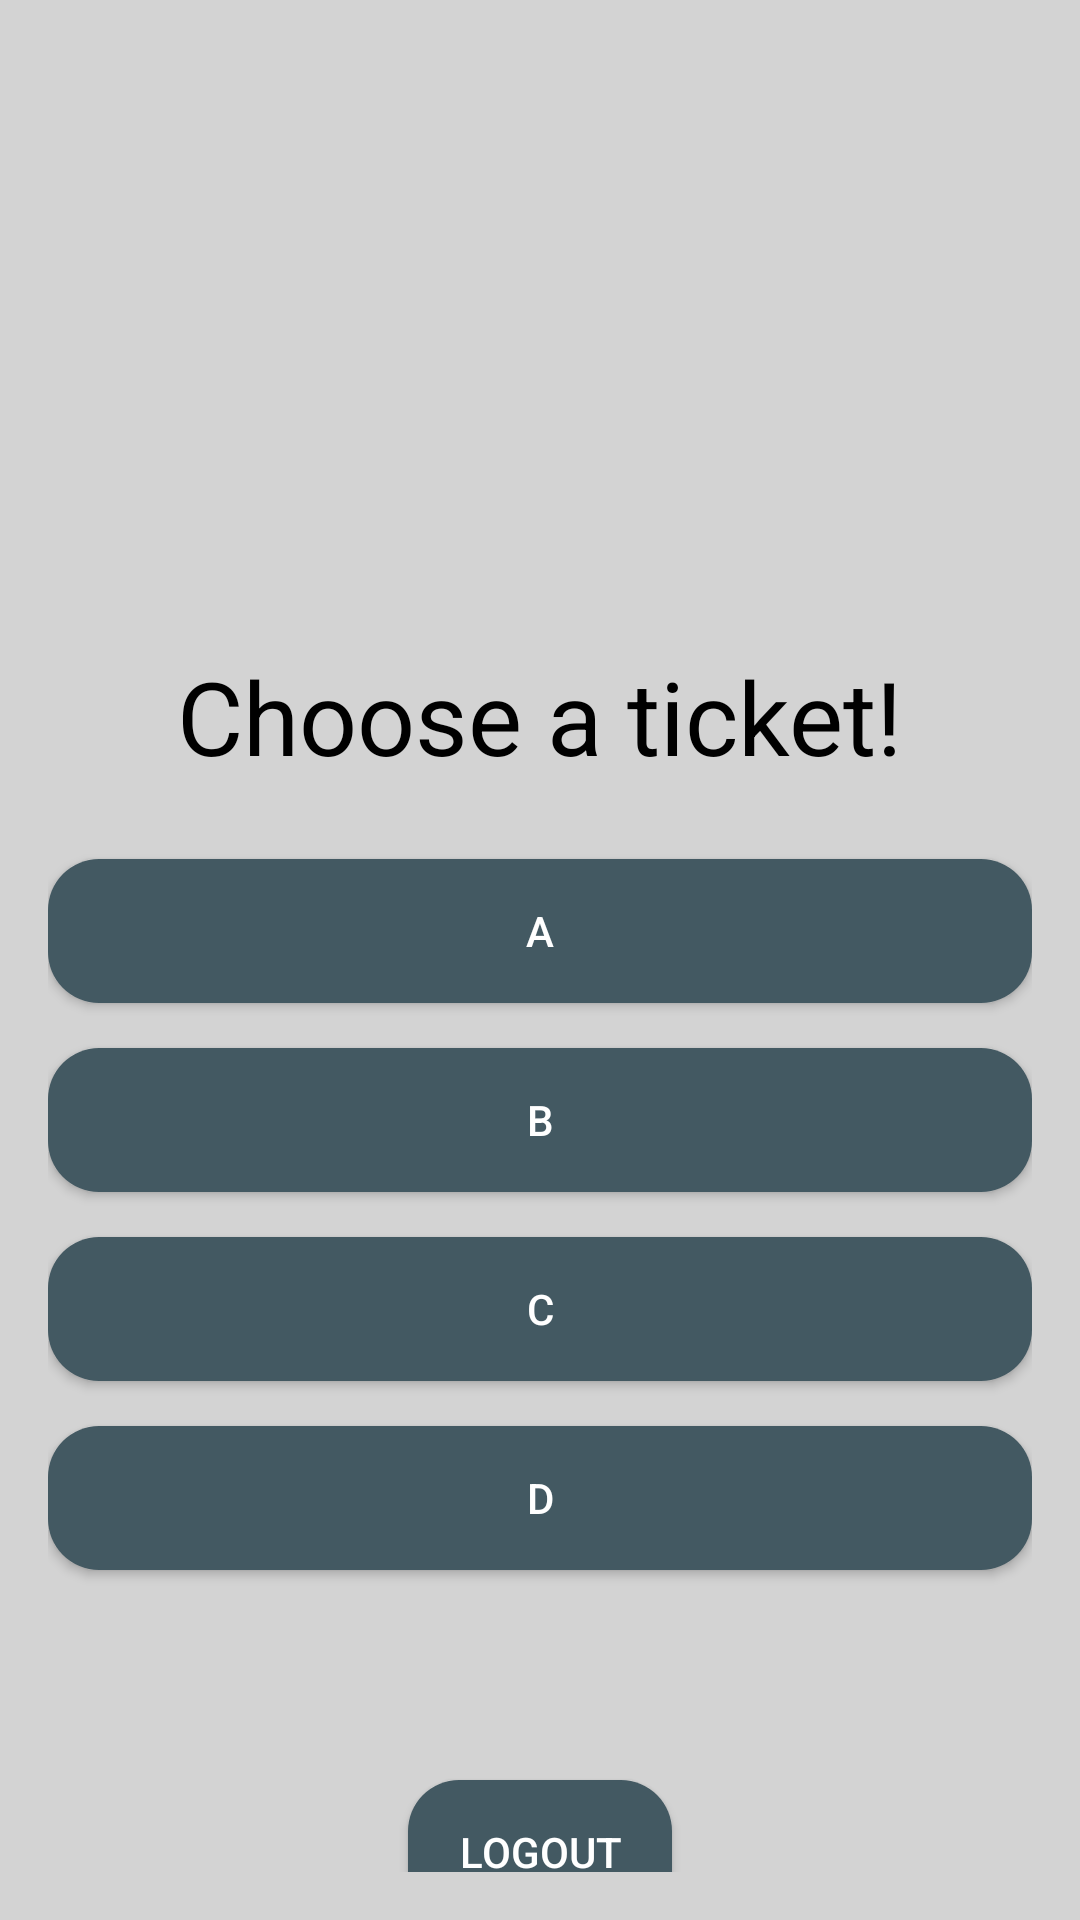

Layout XML and referenced resources for this Android screen:
<!-- AndroidManifest.xml: application theme Theme.NOTHING2LOSE -->
<!-- res/layout/game.xml -->
<?xml version="1.0" encoding="utf-8"?>
<androidx.constraintlayout.widget.ConstraintLayout
    xmlns:android="http://schemas.android.com/apk/res/android"
    xmlns:app="http://schemas.android.com/apk/res-auto"
    android:layout_width="match_parent"
    android:layout_height="match_parent"
    android:background="@color/light_gray"
    android:padding="16dp">

    <TextView
        android:id="@+id/titleText"
        android:layout_width="wrap_content"
        android:layout_height="wrap_content"
        android:text="Choose a ticket!"
        android:textColor="@color/black"
        android:textSize="34sp"
        android:layout_marginTop="200sp"
        android:layout_gravity="center_horizontal"
        app:layout_constraintTop_toTopOf="parent"
        app:layout_constraintStart_toStartOf="parent"
        app:layout_constraintEnd_toEndOf="parent" />

    <androidx.appcompat.widget.AppCompatButton
        android:id="@+id/awardA"
        android:layout_width="match_parent"
        android:layout_height="wrap_content"
        android:text="A"
        android:layout_marginTop="25sp"
        android:textColor="@color/white"
        android:onClick="AwardAChoosen"
        android:background="@drawable/rounded_corners"
        app:layout_constraintTop_toBottomOf="@+id/titleText"
        app:layout_constraintStart_toStartOf="parent"
        app:layout_constraintEnd_toEndOf="parent"/>

    <androidx.appcompat.widget.AppCompatButton
        android:id="@+id/awardB"
        android:layout_width="match_parent"
        android:layout_height="wrap_content"
        android:text="B"
        android:layout_marginTop="15sp"
        android:textColor="@color/white"
        android:onClick="AwardBChoosen"
        android:background="@drawable/rounded_corners"
        app:layout_constraintTop_toBottomOf="@+id/awardA"
        app:layout_constraintStart_toStartOf="parent"
        app:layout_constraintEnd_toEndOf="parent"/>

    <androidx.appcompat.widget.AppCompatButton
        android:id="@+id/awardC"
        android:layout_width="match_parent"
        android:layout_height="wrap_content"
        android:text="C"
        android:textColor="@color/white"
        android:layout_marginTop="15sp"
        android:onClick="AwardCChoosen"
        android:background="@drawable/rounded_corners"
        app:layout_constraintTop_toBottomOf="@+id/awardB"
        app:layout_constraintStart_toStartOf="parent"
        app:layout_constraintEnd_toEndOf="parent"/>

    <androidx.appcompat.widget.AppCompatButton
        android:id="@+id/awardD"
        android:layout_width="match_parent"
        android:layout_height="wrap_content"
        android:text="D"
        android:textColor="@color/white"
        android:layout_marginTop="15sp"
        android:onClick="AwardDChoosen"
        android:background="@drawable/rounded_corners"
        app:layout_constraintTop_toBottomOf="@+id/awardC"
        app:layout_constraintStart_toStartOf="parent"
        app:layout_constraintEnd_toEndOf="parent"/>

    <androidx.appcompat.widget.AppCompatButton
        android:id="@+id/logoutButton"
        android:layout_width="wrap_content"
        android:layout_height="wrap_content"
        android:layout_marginTop="70sp"
        android:textAllCaps="true"
        android:text="Logout"
        android:textColor="@color/white"
        android:background="@drawable/rounded_corners"
        android:onClick="onLogoutClicked"
        app:layout_constraintTop_toBottomOf="@+id/awardD"
        app:layout_constraintStart_toStartOf="parent"
        app:layout_constraintEnd_toEndOf="parent"/>

</androidx.constraintlayout.widget.ConstraintLayout>
<!-- resources referenced by this layout -->
<resources>
  <color name="black">#FF000000</color>
  <color name="light_gray">#D3D3D3</color>
  <color name="white">#FFFFFFFF</color>
  <!-- drawable rounded_corners (drawable) -->
  <?xml version="1.0" encoding="utf-8"?>
  <shape xmlns:android="http://schemas.android.com/apk/res/android">
      <corners  android:radius="17dp"/>
      <solid android:color="@color/darkBlue_buttons"></solid>
  </shape>
  <style name="Theme.NOTHING2LOSE" parent="Theme.MaterialComponents.DayNight.DarkActionBar">
          
          <item name="colorPrimary">@color/purple_500</item>
          <item name="colorPrimaryVariant">@color/purple_700</item>
          <item name="colorOnPrimary">@color/white</item>
          
          <item name="colorSecondary">@color/teal_200</item>
          <item name="colorSecondaryVariant">@color/teal_700</item>
          <item name="colorOnSecondary">@color/black</item>
          
          <item name="android:statusBarColor">?attr/colorPrimaryVariant</item>
          
  
          <item name="android:windowAnimationStyle">@null</item>
      </style>
  <color name="darkBlue_buttons">#435962</color>
  <color name="purple_500">#FF6200EE</color>
  <color name="purple_700">#FF3700B3</color>
  <color name="teal_200">#FF03DAC5</color>
  <color name="teal_700">#FF018786</color>
</resources>
